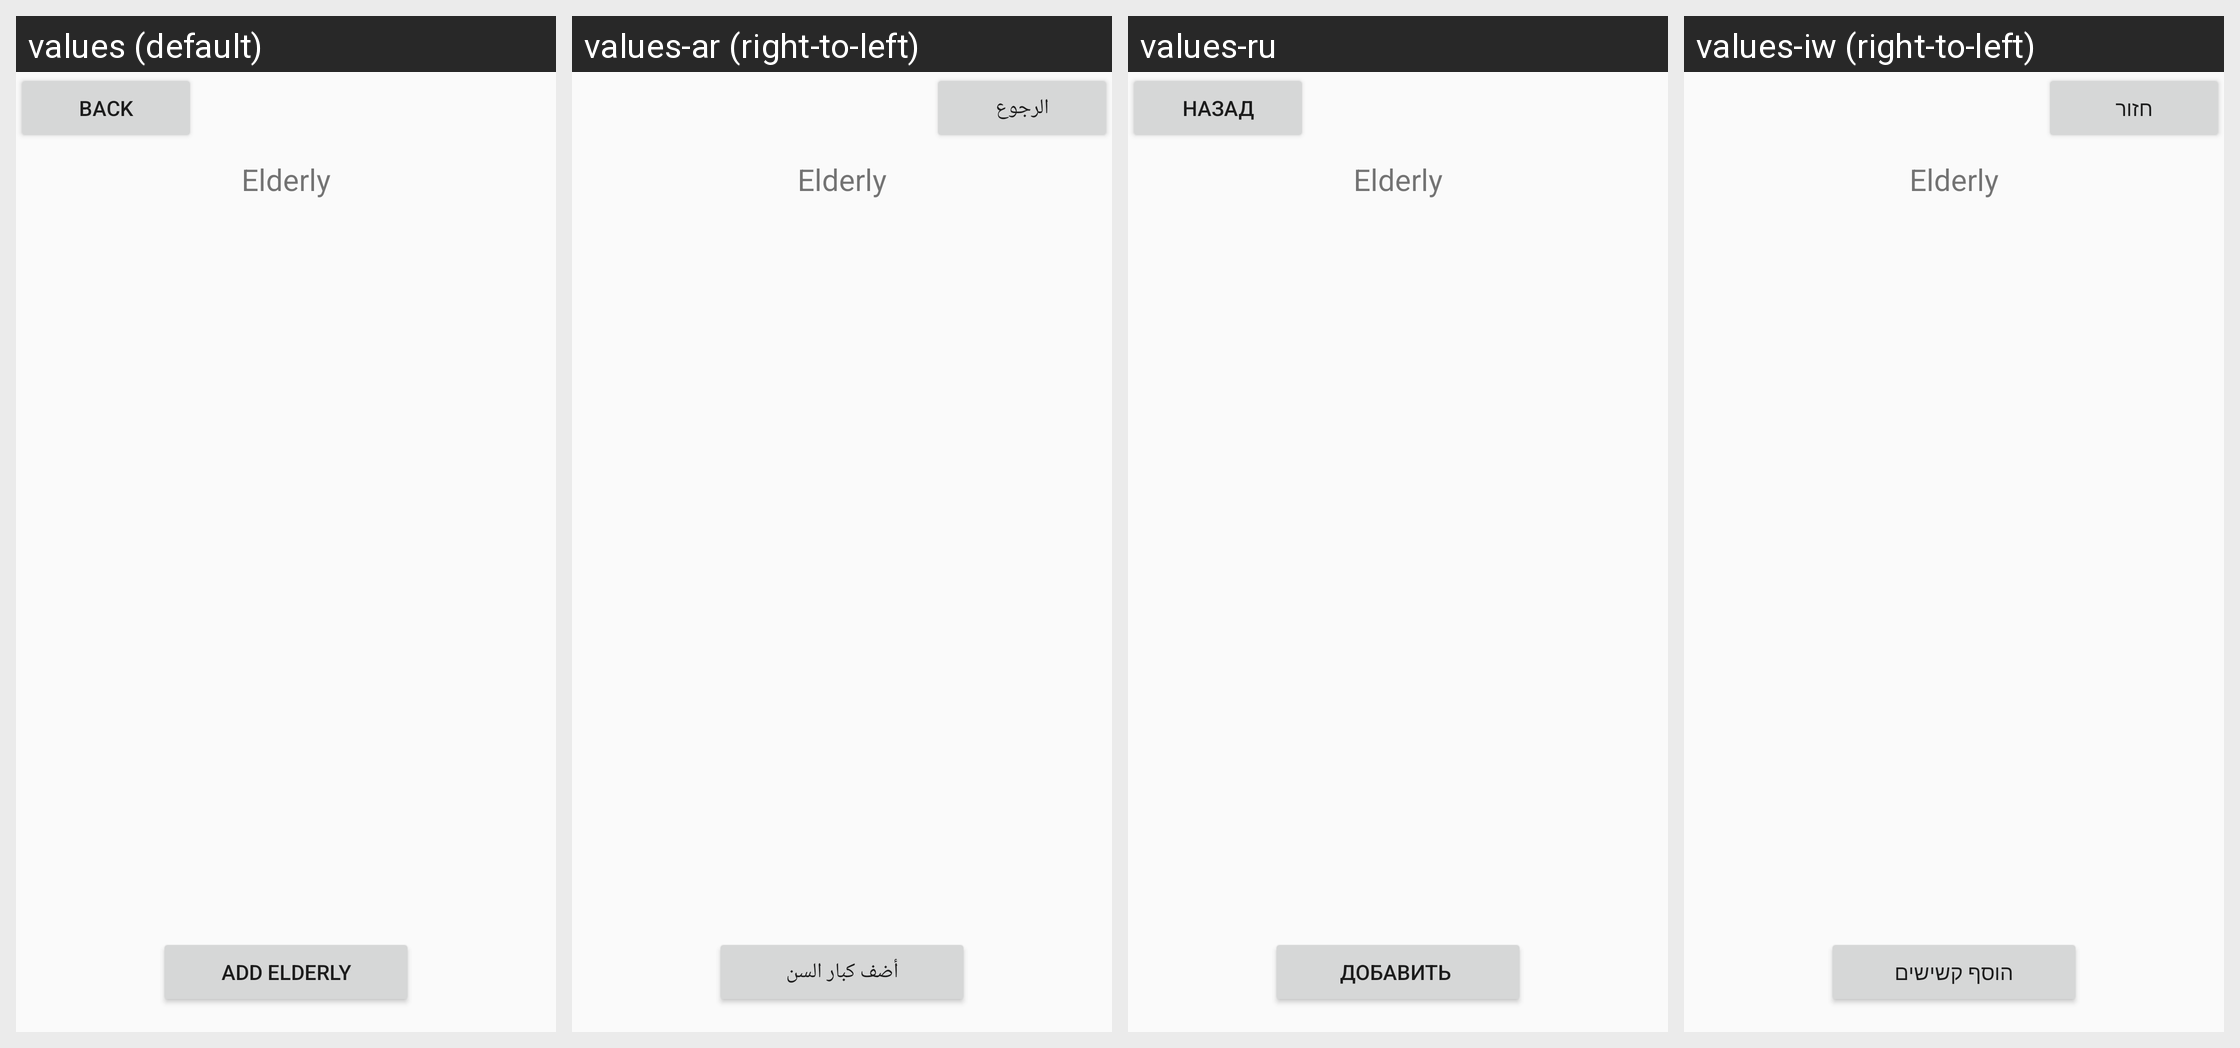

The same Android screen rendered under several of its app's locales, left to right. List the strings drawn on it with the default value and each locale's translation.
Android screen res/layout/activity_admin_elderlies.xml rendered under 4 locales, left to right: values (default), values-ar (right-to-left), values-ru, values-iw (right-to-left). Device: Nexus 5 (rendered at 1080×1920; each locale shown at half size, 540×960, under a caption strip naming it); theme Theme.SlothGoldenCare.
Other locales in the repository, not shown: values-en.
Strings drawn on this screen, with the default value and each locale's value (text and hints the layout hard-codes, and strings that could not be matched under every locale, appear in the picture but are not listed):

back
  values: Back
  values-ar: الرجوع
  values-ru: назад
  values-iw: חזור

elderly
  values: Elderly
  values-ar: Elderly  [not translated; the default value is used]
  values-ru: Elderly  [not translated; the default value is used]
  values-iw: Elderly  [not translated; the default value is used]

AddElderly
  values: ADD ELDERLY
  values-ar: أضف كبار السن
  values-ru: ДОБАВИТЬ 
  values-iw: הוסף קשישים
